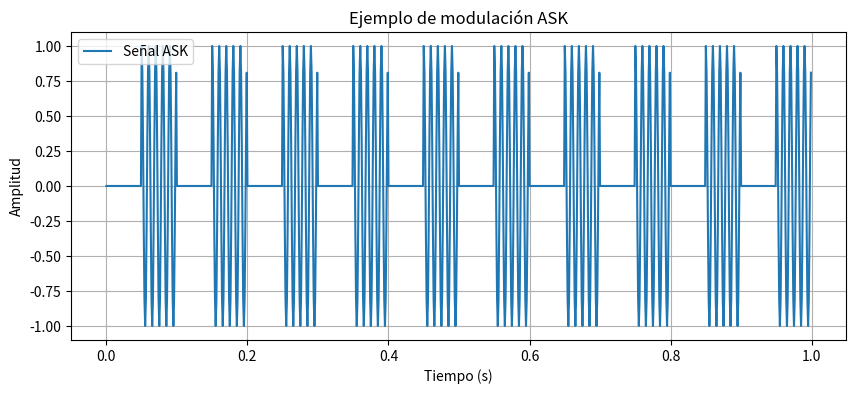

This chart was generated by the following Python code:
import numpy as np
import matplotlib.pyplot as plt


def ask_modulate(baseband_signal, t, carrier_freq=100, a1=1.0):
    """
    Aplica modulación por desplazamiento de amplitud (ASK) a la señal digital baseband.

    Parámetros:
      - baseband_signal: Vector de la señal digital (niveles 0 y 1).
      - t: Vector de tiempo (debe tener la misma longitud que baseband_signal).
      - carrier_freq: Frecuencia de la portadora en Hz.
      - A1: Amplitud cuando el bit es '1'. Para un bit '0' se transmite 0.

    Retorna:
      - modulated_signal: Señal ASK resultante.
    """
    # Generar la portadora sinusoidal
    carrier = np.cos(2 * np.pi * carrier_freq * t)
    # Para ASK binaria (on-off keying):
    # Si el bit es 1 (o mayor que 0.5), se transmite la portadora a amplitud A1;
    # Si es 0, se transmite 0.
    modulated_signal = np.where(baseband_signal > 0.5, a1 * carrier, 0.0)
    return modulated_signal


def ask_modulate_analog(analog_signal, t, carrier_freq=100, a1=1.0, threshold=0.0):
    carrier = np.cos(2 * np.pi * carrier_freq * t)
    modulated_signal = np.where(analog_signal > threshold, a1 * carrier, 0.0)
    return modulated_signal


if __name__ == '__main__':
    # Ejemplo: Usar una señal digital simple (onda cuadrada) generada manualmente.
    fs = 1000  # Frecuencia de muestreo
    t = np.linspace(0, 1, fs, endpoint=False)
    # Señal digital: bits alternados (0 y 1)
    baseband = np.where((t * 10 % 1) < 0.5, 0, 1)

    mod_signal = ask_modulate(baseband, t, carrier_freq=100, a1=1.0)

    plt.figure(figsize=(10, 4))
    plt.plot(t, mod_signal, label="Señal ASK")
    plt.xlabel("Tiempo (s)")
    plt.ylabel("Amplitud")
    plt.title("Ejemplo de modulación ASK")
    plt.legend()
    plt.grid(True)
    plt.show()
